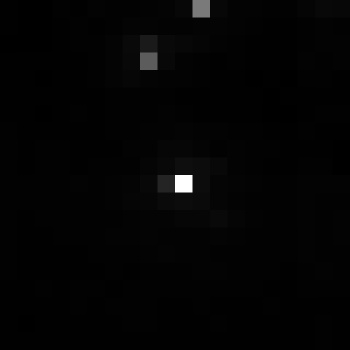

The data file committed next to this chart (first rows):
, xmin, ymin, lat, lon, area, perimeter, max_nanowatts, min_nanowatts, moonlight_illumination, clear_sky_confidence, mean_nanowatts
0, 830, 2967, -4.518, -4.518, 1.0, 0.0, 127.7, 0.1883, 11.81, 0.0, 1.635
